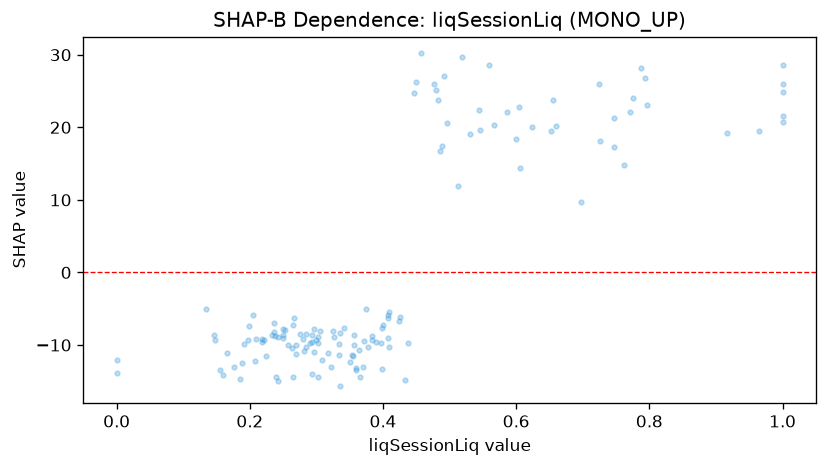

The table this chart was drawn from, first rows:
feature_value, shap_value
0.384, -8.817
0.496, 20.59
0.236, -6.91
0.327, -8.856
0.399, -7.602
0.36, -13.44
0.372, -9.449
0.796, 23.12
0.356, -8.619
0.325, -8.093
0.284, -10.32
0.308, -12.02
0.218, -9.542
0.222, -9.25
0.197, -9.364
0.305, -8.041
0.267, -6.269
0.341, -7.617
0.4, -7.177
0.302, -8.933
0.147, -9.247
0.205, -5.903
0.0, -13.9
0.66, 20.14
0.188, -12.46
0.159, -14.12
0.265, -7.304
0.242, -8.946
0.37, -13.04
0.793, 26.79
0.243, -14.94
0.6, 18.34
0.24, -14.35
0.355, -11.5
0.407, -9.065
0.208, -12.24
0.25, -8.667
0.265, -14.38
0.53, 19.01
0.282, -10.88
0.544, 22.36
0.482, 23.8
0.334, -11.35
0.624, 20.1
0.318, -11.15
0.234, -8.608
0.587, 22.16
0.407, -5.929
0.726, 18.14
0.519, 29.73
0.293, -13.96
1.0, 25.97
0.269, -10.01
0.192, -9.894
0.21, -9.213
0.747, 17.34
0.762, 14.78
0.356, -9.95
0.652, 19.53
1.0, 21.62
... 77 more rows
